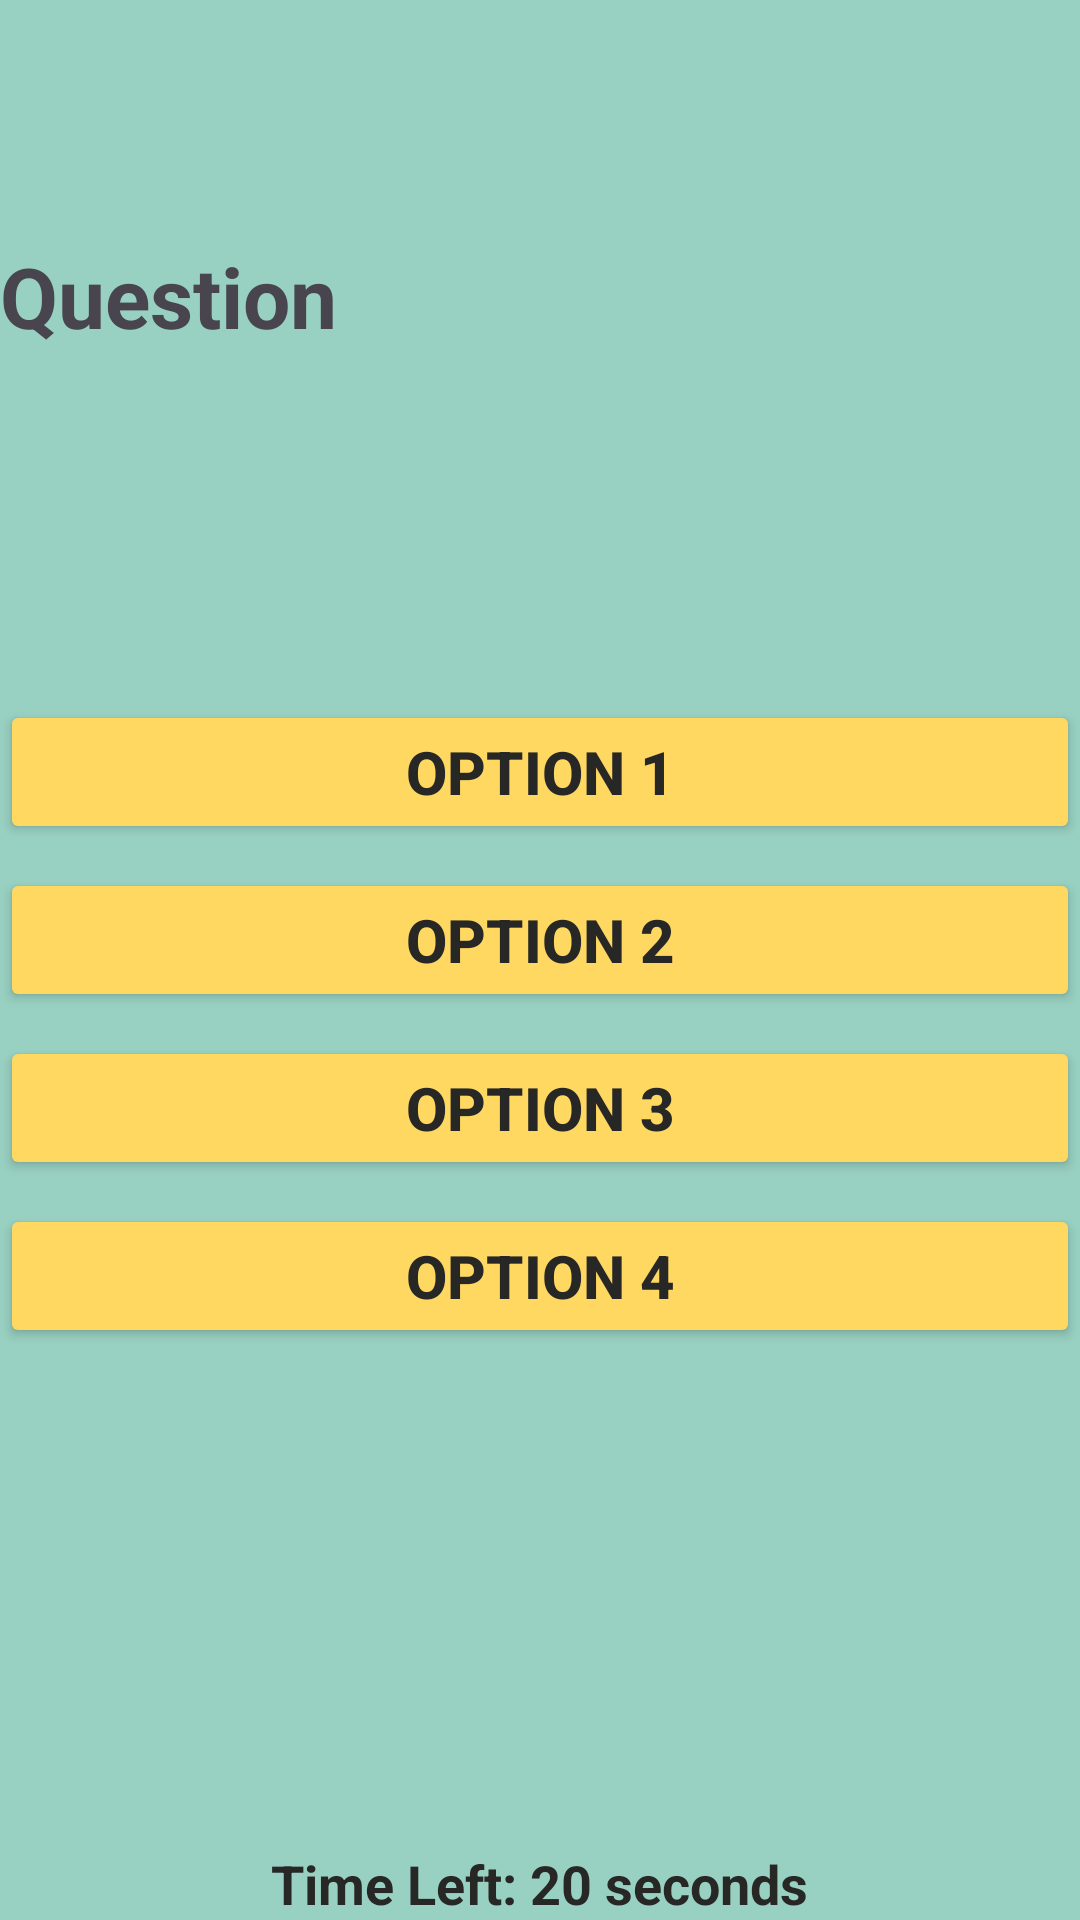

Reconstruct the res/layout file that produces this screen, plus the resources it refers to.
<!-- AndroidManifest.xml: application theme Theme.Material3.Light -->
<!-- res/layout/activity_quick_calculation.xml -->
<?xml version="1.0" encoding="utf-8"?>
<androidx.coordinatorlayout.widget.CoordinatorLayout
    xmlns:android="http://schemas.android.com/apk/res/android"
    xmlns:app="http://schemas.android.com/apk/res-auto"
    xmlns:tools="http://schemas.android.com/tools"
    android:layout_width="match_parent"
    android:layout_height="match_parent"
    android:background="#98d0c1"
    tools:context=".QuickCalculationActivity">

<RelativeLayout xmlns:android="http://schemas.android.com/apk/res/android"
    android:layout_width="match_parent"
    android:layout_height="match_parent"
    android:padding="0dp">


    <TextView
        android:id="@+id/questionTextView"
        android:layout_width="match_parent"
        android:layout_height="wrap_content"
        android:layout_marginTop="80dp"
        android:layout_marginBottom="100dp"
        android:text="Question"
        android:textSize="28sp"
        android:textStyle="bold" />

    <Button
        android:id="@+id/option1Button"
        android:layout_width="match_parent"
        android:layout_height="wrap_content"
        android:text="Option 1"
        android:textSize="20sp"
        android:textColor="#272726"
        android:textStyle="bold"
        android:backgroundTint="#ffd862"
        android:layout_below="@id/questionTextView"
        android:layout_marginTop="16dp"/>

    <Button
        android:id="@+id/option2Button"
        android:layout_width="match_parent"
        android:layout_height="wrap_content"
        android:text="Option 2"
        android:textSize="20sp"
        android:textColor="#272726"
        android:textStyle="bold"
        android:backgroundTint="#ffd862"
        android:layout_below="@id/option1Button"
        android:layout_marginTop="8dp"/>

    <Button
        android:id="@+id/option3Button"
        android:layout_width="match_parent"
        android:layout_height="wrap_content"
        android:text="Option 3"
        android:textSize="20sp"
        android:textColor="#272726"
        android:textStyle="bold"
        android:backgroundTint="#ffd862"
        android:layout_below="@id/option2Button"
        android:layout_marginTop="8dp"/>

    <Button
        android:id="@+id/option4Button"
        android:layout_width="match_parent"
        android:layout_height="wrap_content"
        android:text="Option 4"
        android:textSize="20sp"
        android:textColor="#272726"
        android:textStyle="bold"
        android:backgroundTint="#ffd862"
        android:layout_below="@id/option3Button"
        android:layout_marginTop="8dp"/>

    <TextView
        android:id="@+id/timerTextView"
        android:layout_width="wrap_content"
        android:layout_height="wrap_content"
        android:layout_alignParentBottom="true"
        android:layout_centerHorizontal="true"
        android:text="Time Left: 20 seconds"
        android:textSize="18sp"
        android:textColor="#272726"
        android:textStyle="bold"
        android:layout_marginTop="24dp"/>

</RelativeLayout>
</androidx.coordinatorlayout.widget.CoordinatorLayout>
<!-- resources referenced by this layout -->
<resources>

</resources>
